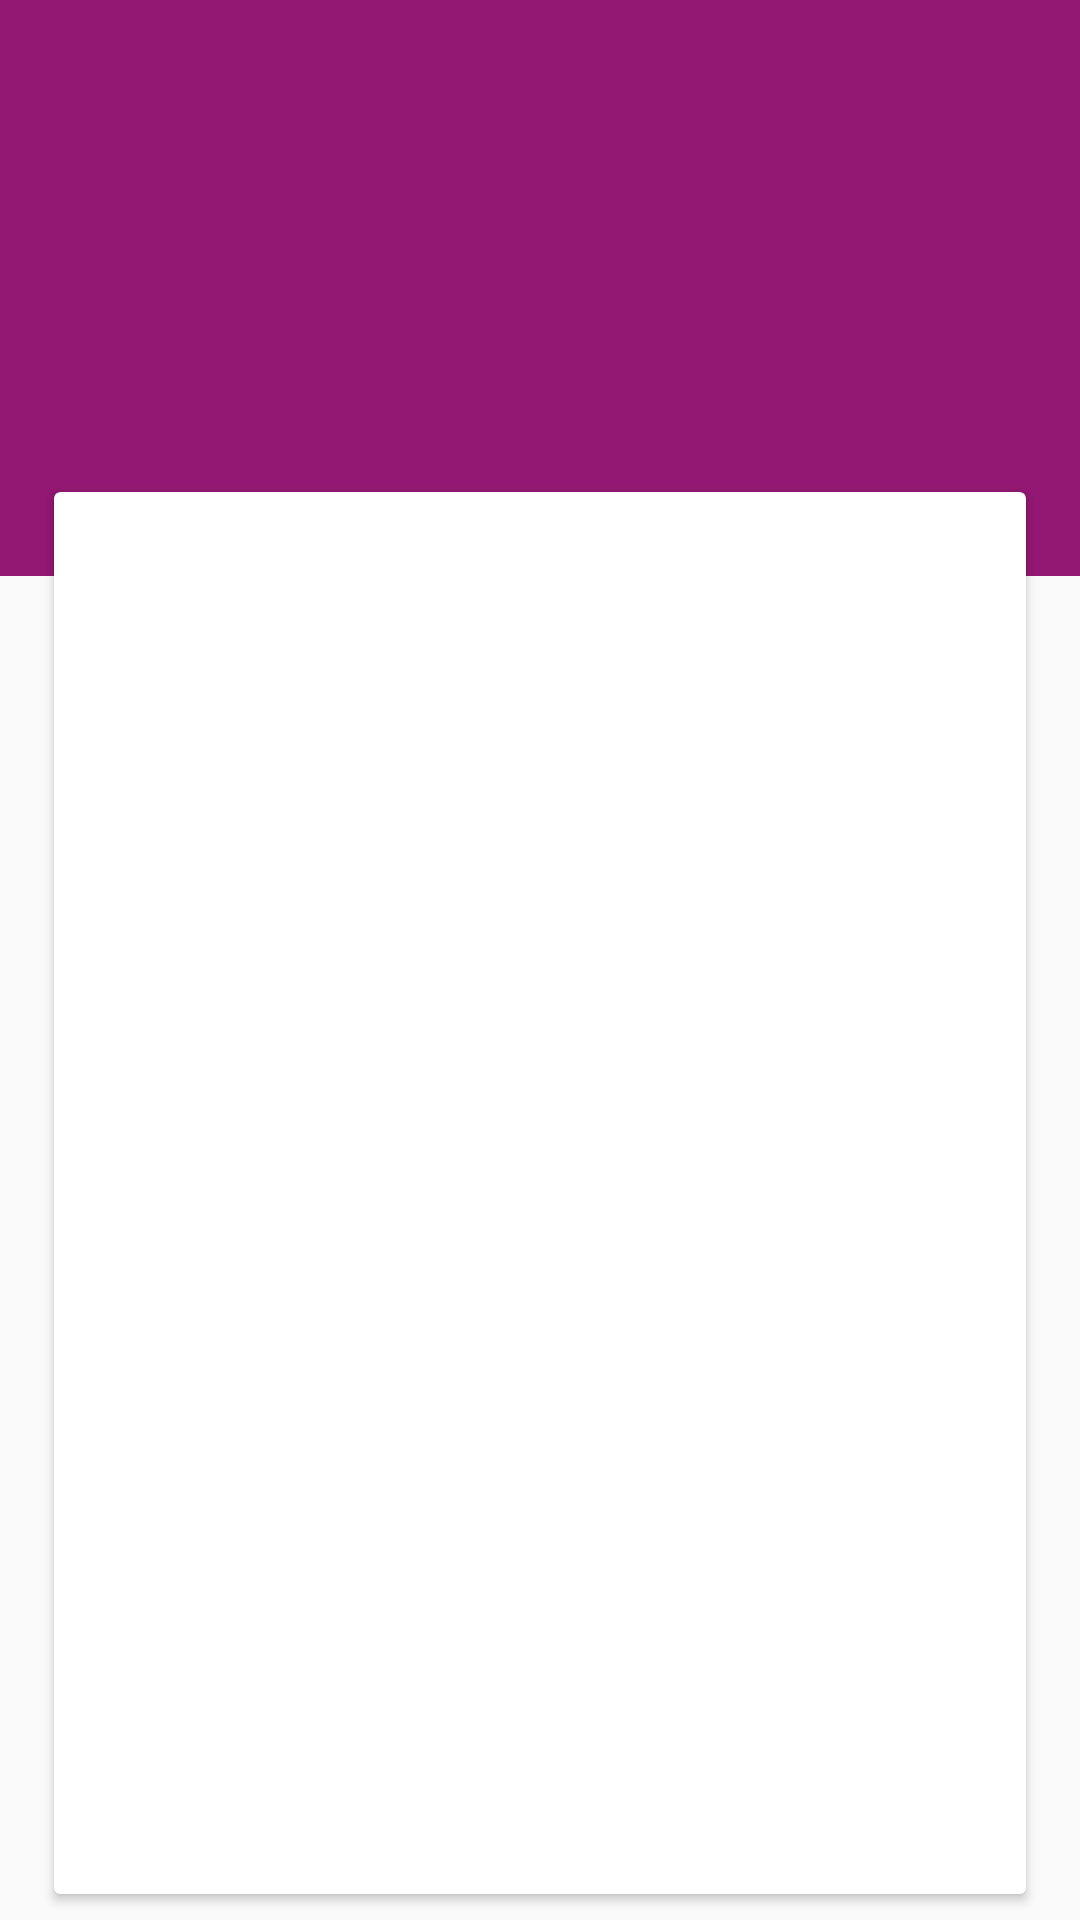

Android layout source for this screen:
<!-- AndroidManifest.xml: activity theme AppTheme.ColoredStatusBar -->
<!-- res/layout/fragment_user.xml -->
<?xml version="1.0" encoding="utf-8"?>
<android.support.constraint.ConstraintLayout xmlns:android="http://schemas.android.com/apk/res/android"
    xmlns:app="http://schemas.android.com/apk/res-auto"
    xmlns:tools="http://schemas.android.com/tools"
    android:layout_width="match_parent"
    android:layout_height="match_parent"
    tools:context=".ui.fragment.user.BaseUserFragment">

    <ImageView
        android:id="@+id/userImageView"
        android:layout_width="match_parent"
        android:layout_height="0dp"
        android:contentDescription="@string/todo"
        android:foreground="@drawable/trending_gradient_shape"
        android:scaleType="centerCrop"
        android:src="@color/colorPrimary"
        app:layout_constraintHeight_percent="0.3"
        app:srcCompat="@color/colorAccent" />

    <TextView
        android:id="@+id/userNameTextView"
        android:layout_width="wrap_content"
        android:layout_height="wrap_content"
        android:maxLines="1"
        android:singleLine="true"
        android:textAlignment="textStart"
        android:textColor="@color/white"
        android:textSize="24sp"
        app:layout_constraintBottom_toBottomOf="parent"
        app:layout_constraintEnd_toEndOf="parent"
        app:layout_constraintHorizontal_bias="0.15"
        app:layout_constraintStart_toStartOf="parent"
        app:layout_constraintTop_toTopOf="parent"
        app:layout_constraintVertical_bias="0.2" />

    <android.support.v7.widget.CardView
        android:layout_width="0dp"
        android:layout_height="0dp"
        android:background="@android:color/white"
        app:layout_constraintBottom_toBottomOf="parent"
        app:layout_constraintHeight_percent="0.73"
        app:layout_constraintLeft_toLeftOf="parent"
        app:layout_constraintRight_toRightOf="parent"
        app:layout_constraintTop_toTopOf="parent"
        app:layout_constraintVertical_bias="0.95"
        app:layout_constraintWidth_percent="0.9">

        <ProgressBar
            android:id="@+id/progressBar"
            android:layout_width="match_parent"
            android:layout_height="wrap_content"
            android:layout_marginTop="100dp"
            android:visibility="gone"/>

        <LinearLayout
            android:id="@+id/itemMenuContainer"
            android:layout_width="match_parent"
            android:layout_height="wrap_content"
            android:orientation="vertical"
            android:paddingEnd="16dp"
            android:paddingStart="16dp"
            android:paddingTop="16dp" />
    </android.support.v7.widget.CardView>
</android.support.constraint.ConstraintLayout>
<!-- resources referenced by this layout -->
<resources>
  <color name="colorAccent">#720D5D</color>
  <color name="colorPrimary">#931873</color>
  <color name="white">#FFFFFF</color>
  <!-- drawable trending_gradient_shape (drawable) -->
  <shape xmlns:android="http://schemas.android.com/apk/res/android"
      android:dither="true"
      android:shape="rectangle" >
  
      <gradient
          android:angle="90"
          android:endColor="#7F5D1049"
          android:startColor="#7F8B8B8B" />
  
      <corners android:radius="0dp" />
  
  </shape>
  <string name="todo">TODO</string>
  <style name="AppTheme.ColoredStatusBar" parent="Theme.AppCompat.Light.DarkActionBar">
          <item name="colorPrimary">@color/colorPrimary</item>
          <item name="colorPrimaryDark">@color/colorPrimaryDark</item>
          <item name="colorAccent">@color/colorAccent</item>
          <item name="android:windowTranslucentStatus">false</item>
          <item name="android:windowTranslucentNavigation">false</item>
          <item name="windowActionBar">true</item>
          <item name="windowNoTitle">true</item>
          <item name="android:buttonStyle">@style/Button</item>
          <item name="android:windowSoftInputMode">adjustPan</item>
      </style>
  <color name="colorPrimaryDark">#5D1049</color>
  <style name="Button" parent="Widget.AppCompat.Button">
          <item name="android:textAllCaps">false</item>
      </style>
</resources>
